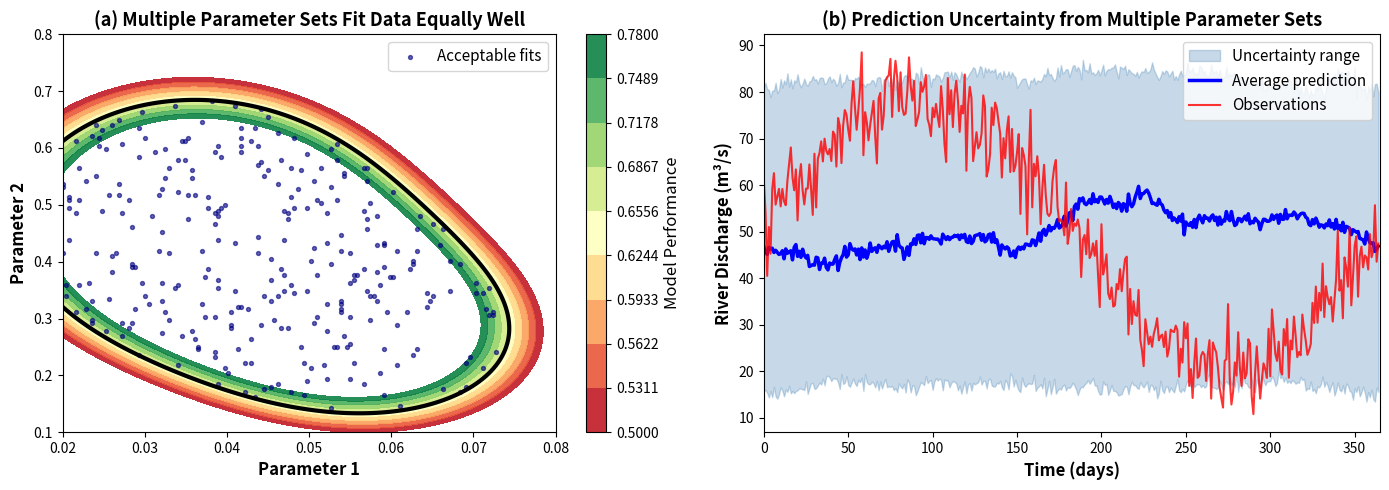

This figure's Python source:
import numpy as np
import matplotlib.pyplot as plt
#
# mini simulation to plot equifinality and show how it would look on GLUE
# 
parameter1 = np.linspace(0.02, 0.08, 150)
paramater2 = np.linspace(0.1, 0.8, 150)
P1, P2 = np.meshgrid(parameter1, paramater2)

nse = (
    0.75 * np.exp(-((P1 - 0.04)**2 / 0.0008 + (P2 - 0.4)**2 / 0.05)) +
    0.72 * np.exp(-((P1 - 0.06)**2 / 0.0006 + (P2 - 0.25)**2 / 0.04)) +
    0.68 * np.exp(-((P1 - 0.035)**2 / 0.0007 + (P2 - 0.55)**2 / 0.06))
)

time = np.arange(0, 365, 1)
ObsDischarge = 50 + 30 * np.sin(2 * np.pi * time / 365) + 5 * np.random.normal(0, 1, len(time))
ObsDischarge = np.maximum(ObsDischarge, 5)
ensemblen = 100
PredEnsemble = np.zeros((ensemblen, len(time)))
for i in range(ensemblen):
    phase = np.random.uniform(0, 2*np.pi)
    amplitude = np.random.uniform(20, 40)
    trend = np.random.uniform(45, 55)
    PredEnsemble[i, :] = trend + amplitude * np.sin(2 * np.pi * time / 365 + phase) + np.random.normal(0, 2, len(time))
    PredEnsemble[i, :] = np.maximum(PredEnsemble[i, :], 5)
p5 = np.percentile(PredEnsemble, 5, axis=0)
p50 = np.percentile(PredEnsemble, 50, axis=0)
p95 = np.percentile(PredEnsemble, 95, axis=0)

fig, (ax1, ax2) = plt.subplots(1, 2, figsize=(14, 5))

contourf = ax1.contourf(P1, P2, nse, levels=np.linspace(0.5, 0.78, 10), cmap='RdYlGn', alpha=0.9)
ax1.contour(P1, P2, nse, levels=[0.65], colors='black', linewidths=3)
thresh = nse >= 0.65
samplei = np.random.choice(np.sum(thresh), size=300, replace=False)
samplem = np.zeros(np.sum(thresh), dtype=bool)
samplem[samplei] = True
ax1.scatter(P1[thresh][samplem], P2[thresh][samplem], c='navy', s=8, alpha=0.6, label='Acceptable fits')
cbar1 = plt.colorbar(contourf, ax=ax1)
cbar1.set_label('Model Performance', fontsize=12)
ax1.set_xlabel('Parameter 1', fontsize=12, fontweight='bold')
ax1.set_ylabel('Parameter 2', fontsize=12, fontweight='bold')
ax1.set_title('(a) Multiple Parameter Sets Fit Data Equally Well', fontsize=13, fontweight='bold')
ax1.legend(loc='upper right', fontsize=11)

ax2.fill_between(time, p5, p95, alpha=0.3, color='steelblue', label='Uncertainty range')
ax2.plot(time, p50, 'b-', linewidth=2.5, label='Average prediction')
ax2.plot(time, ObsDischarge, 'r-', linewidth=1.5, label='Observations', alpha=0.8)
ax2.set_xlabel('Time (days)', fontsize=12, fontweight='bold')
ax2.set_ylabel('River Discharge (m³/s)', fontsize=12, fontweight='bold')
ax2.set_title('(b) Prediction Uncertainty from Multiple Parameter Sets', fontsize=13, fontweight='bold')
ax2.legend(loc='upper right', fontsize=11)
ax2.set_xlim(0, 365)

plt.tight_layout()
plt.savefig('equifinalityfig.png', dpi=300, bbox_inches='tight')
plt.show()
